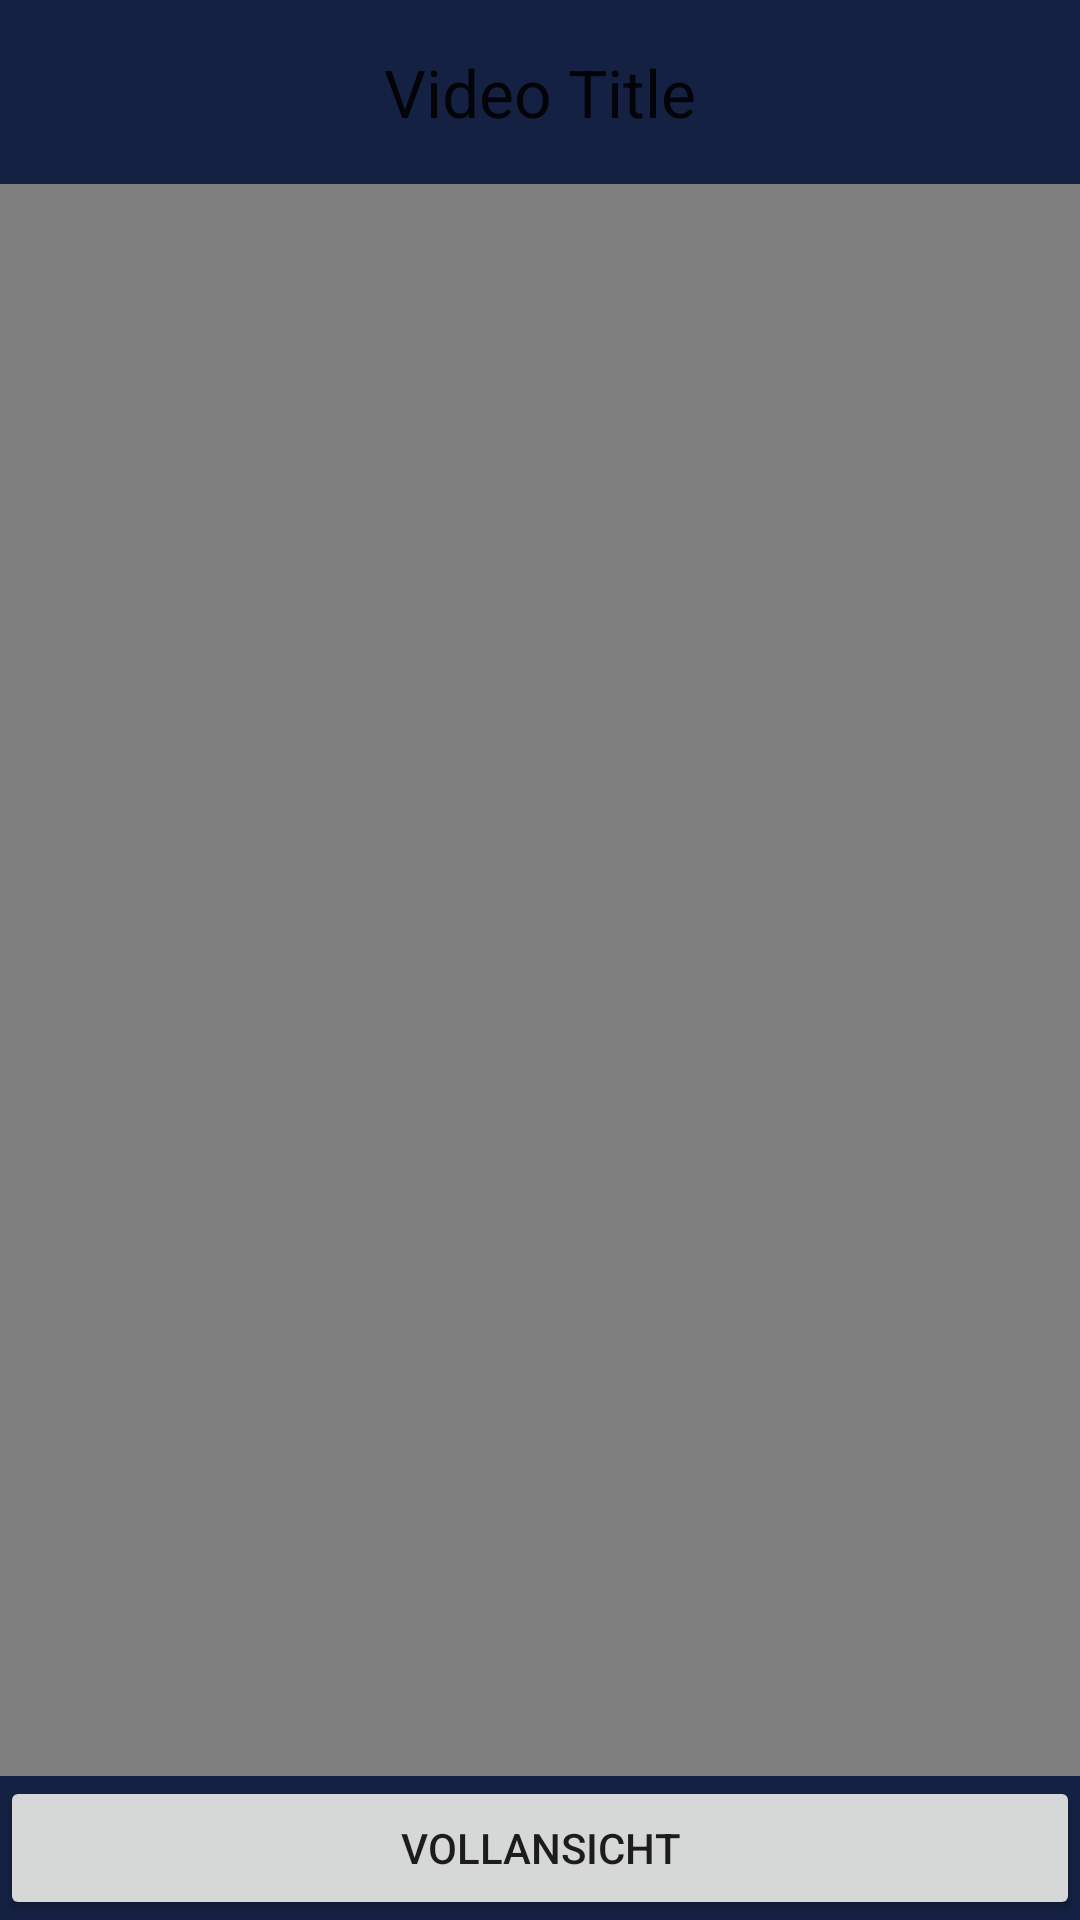

Write the Android layout XML for this screen, with the resource values it uses.
<!-- AndroidManifest.xml: application theme Theme.Group401 -->
<!-- res/layout/activity_video_player.xml -->
<?xml version="1.0" encoding="utf-8"?>
<LinearLayout xmlns:android="http://schemas.android.com/apk/res/android"
    android:layout_width="match_parent"
    android:layout_height="match_parent"
    android:orientation="vertical">

    <TextView
        android:id="@+id/videoTitleTextView"
        android:layout_width="match_parent"
        android:layout_height="wrap_content"
        android:textAppearance="?android:textAppearanceLarge"
        android:gravity="center"
        android:padding="16dp"
        android:text="@string/video_title" />

    <FrameLayout
        android:layout_width="match_parent"
        android:layout_height="0dp"
        android:layout_weight="1">



        <VideoView
            android:id="@+id/videoView"
            android:layout_width="match_parent"
            android:layout_height="match_parent" />

    </FrameLayout>

    <Button
        android:id="@+id/fullScreenButton"
        android:layout_width="match_parent"
        android:layout_height="wrap_content"
        android:text="@string/vollansicht" />

</LinearLayout>
<!-- resources referenced by this layout -->
<resources>
  <string name="video_title">Video Title</string>
  <string name="vollansicht">Vollansicht</string>
  <style name="Theme.Group401" parent="Theme.MaterialComponents.DayNight.DarkActionBar">
  
              
              <item name="android:windowBackground">@color/grey</item>
  
          
                  <item name="colorPrimary">#000000</item>
                  <item name="colorPrimaryVariant">#229CFD</item>
                  <item name="colorOnPrimary">#FFFFFF</item>
  
                  
                  <item name="colorSecondary">@color/blue</item>
                  <item name="colorSecondaryVariant">@color/blue_dark</item>
                  <item name="colorOnSecondary">#FFFFFF</item>
  
                  
                  <item name="android:statusBarColor">?attr/colorSecondaryVariant</item>
  
                  
              </style>
  <color name="grey">#152143</color>
  <color name="blue">#0000FF</color>
  <color name="blue_dark">#00008B</color>
</resources>
